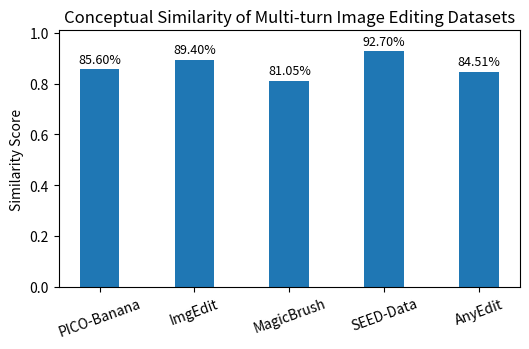

Source code (Python):
import matplotlib.pyplot as plt
import numpy as np

datasets = [
    "PICO-Banana",
    "ImgEdit",
    "MagicBrush",
    "SEED-Data",
    "AnyEdit"
]

# 示例数值（0–1 区间）
similarity = [0.856, 0.894, 0.8105, 0.927, 0.8451]

x = np.arange(len(datasets))

plt.figure(figsize=(5.4, 3.6))  # 论文单栏友好

bars = plt.bar(
    x,
    similarity,
    width=0.42,
    color=["C0", "C0", "C0", "C0", "C0", "C0"]
)

# y 轴从 0 开始
plt.ylim(0.0, 1.01)

plt.ylabel("Similarity Score")
plt.title("Conceptual Similarity of Multi-turn Image Editing Datasets")

plt.xticks(x, datasets, rotation=20)

# ✅ 在柱子顶部标注“百分数”
for bar, val in zip(bars, similarity):
    plt.text(
        bar.get_x() + bar.get_width() / 2,
        val + 0.015,
        f"{val * 100:.2f}%",   # ← 关键修改：百分数
        ha="center",
        va="bottom",
        fontsize=9
    )

plt.tight_layout()
plt.savefig("dataset_similarity.pdf", bbox_inches="tight")
plt.close()
